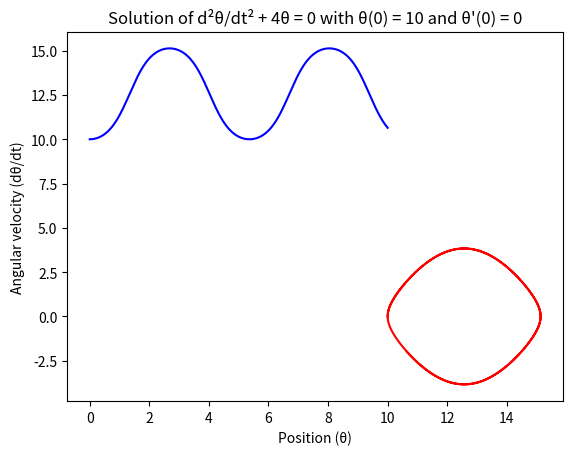

Recreate this plot in Python.
import numpy as np
from scipy.integrate import odeint
import time as tm
print("Solving the non linear second order differential equation for a single pendulum...")

def system(v, t, Omega):  # defining the eqation of motion where ω^2 = Ω
  theta, theta_dot = v # Unpack state vector
  d_theta_dot_dt = -Omega * np.sin(theta)  # Derivative of theta
  d_theta_dt = theta_dot
  return [d_theta_dt, d_theta_dot_dt]  # Return derivatives as a list

# Initial states:
theta0 = 10 #amplitude if theta_dot0 = 0
theta_dot0 = 0  # Initial angular velocity
v0 = [theta0, theta_dot0]

Omega = 4 # value of ω^2

# Solve the system
t = np.linspace(0, 10, 1000)

start_time = tm.time() # timing the operation

sol = odeint(system, v0, t, args=(Omega,)) # solving the DE

end_time = tm.time() # timing the operation

theta = sol[:, 0]
theta_dot = sol[:, 1]

# Plot the solution
import matplotlib.pyplot as plt

# plot 1:
plt.plot(t, theta , color = 'blue')
plt.xlabel("Time (t)")
plt.ylabel("Position (θ)")  # Use theta for position
plt.title(f"Solution of d²θ/dt² + {Omega}θ = 0 with θ(0) = {theta0} and θ'(0) = {theta_dot0}")
plt.grid()
plt.show()

# plot 2:
plt.plot(theta , theta_dot , color = 'red')
plt.xlabel("Position (θ)")
plt.ylabel("Angular velocity (dθ/dt)")
plt.title(f"Solution of d²θ/dt² + {Omega}θ = 0 with θ(0) = {theta0} and θ'(0) = {theta_dot0}")
plt.grid()
plt.show()

print(f"The operation took {end_time - start_time} seconds.")
